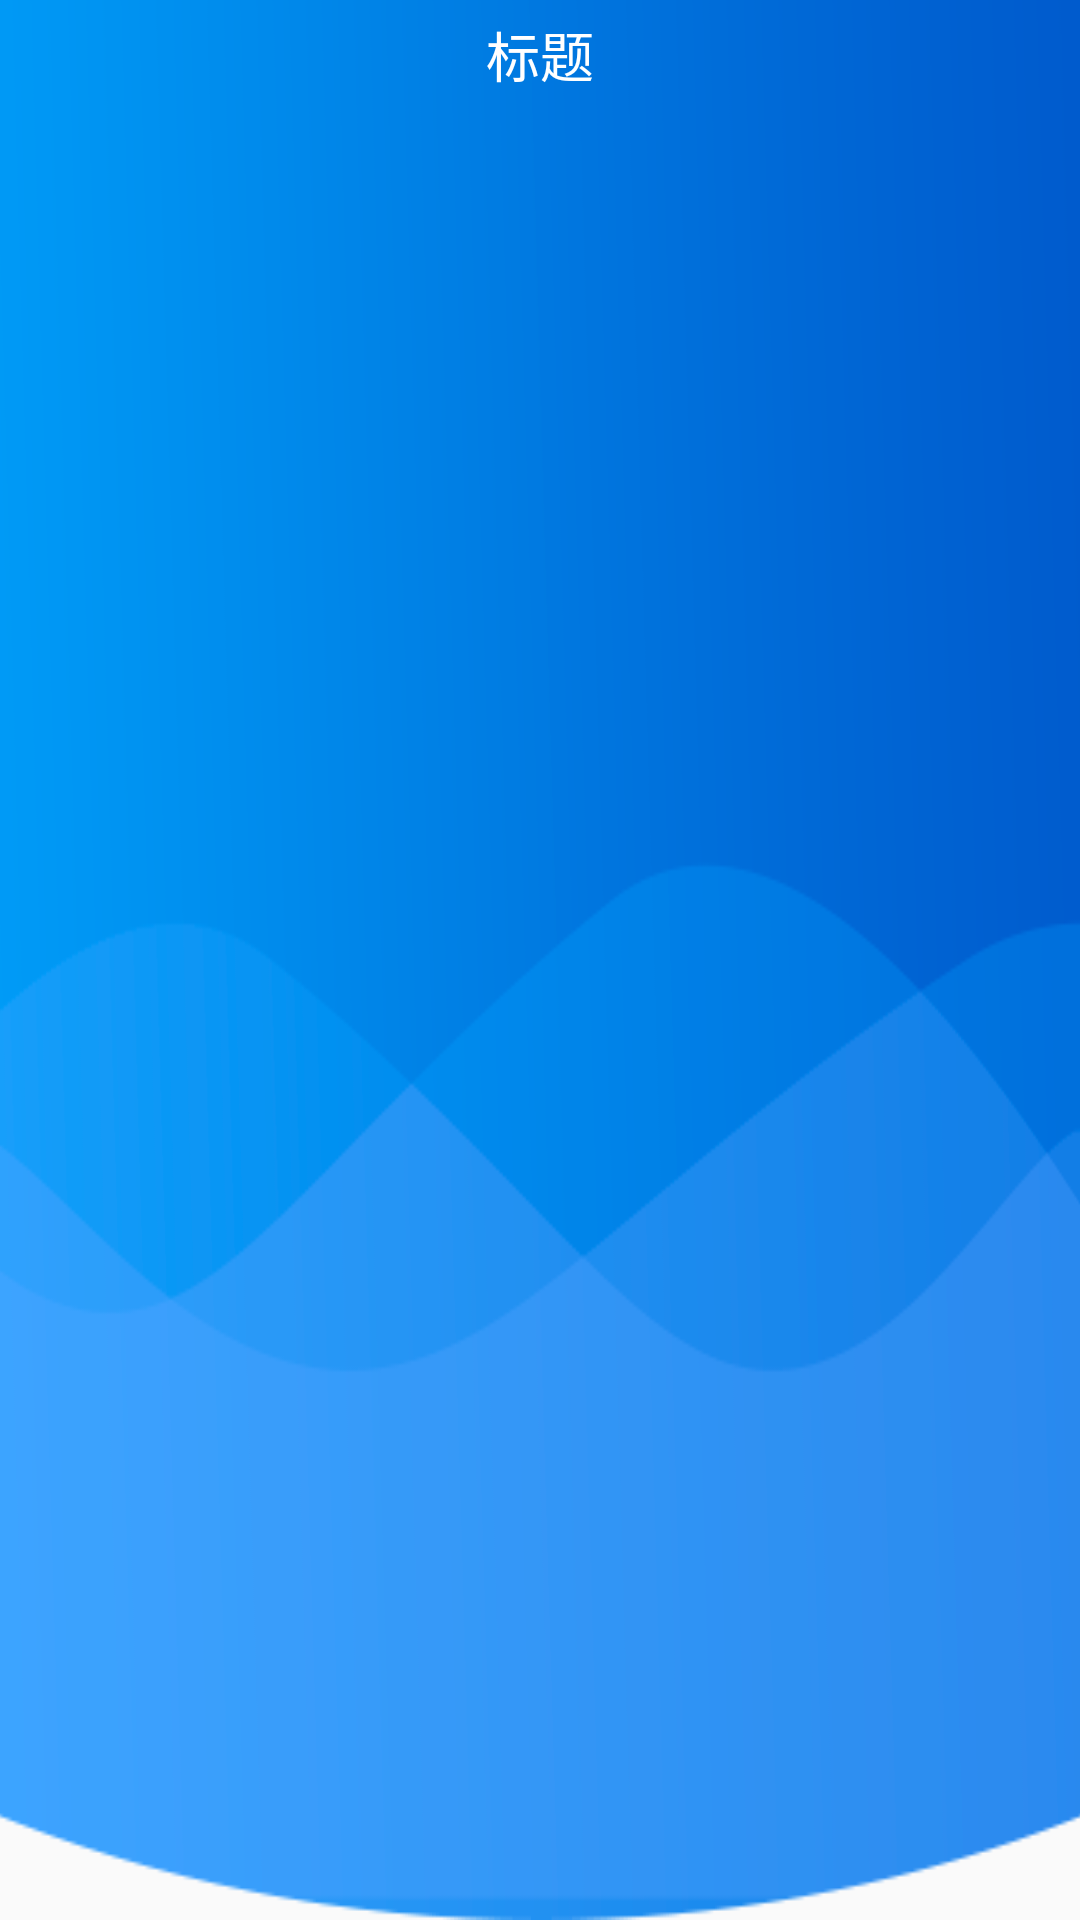

Layout XML and referenced resources for this Android screen:
<!-- AndroidManifest.xml: application theme AppTheme -->
<!-- res/layout/activity_status_bar4.xml -->
<?xml version="1.0" encoding="utf-8"?>
<LinearLayout xmlns:android="http://schemas.android.com/apk/res/android"
    xmlns:tools="http://schemas.android.com/tools"
    android:id="@+id/layout"
    android:layout_width="match_parent"
    android:layout_height="match_parent"
    android:background="@drawable/background"
    android:orientation="vertical"
    tools:context=".StatusBarActivity4">

    <TextView
        android:id="@+id/title"
        android:layout_width="match_parent"
        android:layout_height="wrap_content"
        android:gravity="center"
        android:padding="5dp"
        android:text="标题"
        android:textColor="#ffffff"
        android:textSize="18dp" />

</LinearLayout>
<!-- resources referenced by this layout -->
<resources>
  <!-- drawable background: png bitmap (drawable, 27586 bytes) -->
  <style name="AppTheme" parent="Theme.AppCompat.Light.DarkActionBar">
          
          <item name="colorPrimary">@color/colorPrimary</item>
          <item name="colorPrimaryDark">@color/colorPrimaryDark</item>
          <item name="colorAccent">@color/colorAccent</item>
      </style>
  <!-- not gathered from this repository: default colours our renderer supplied (Android Studio template values) -->
  <color name="colorPrimary">#FF6200EE</color>
  <color name="colorPrimaryDark">#FF3700B3</color>
  <color name="colorAccent">#FF03DAC5</color>
</resources>
